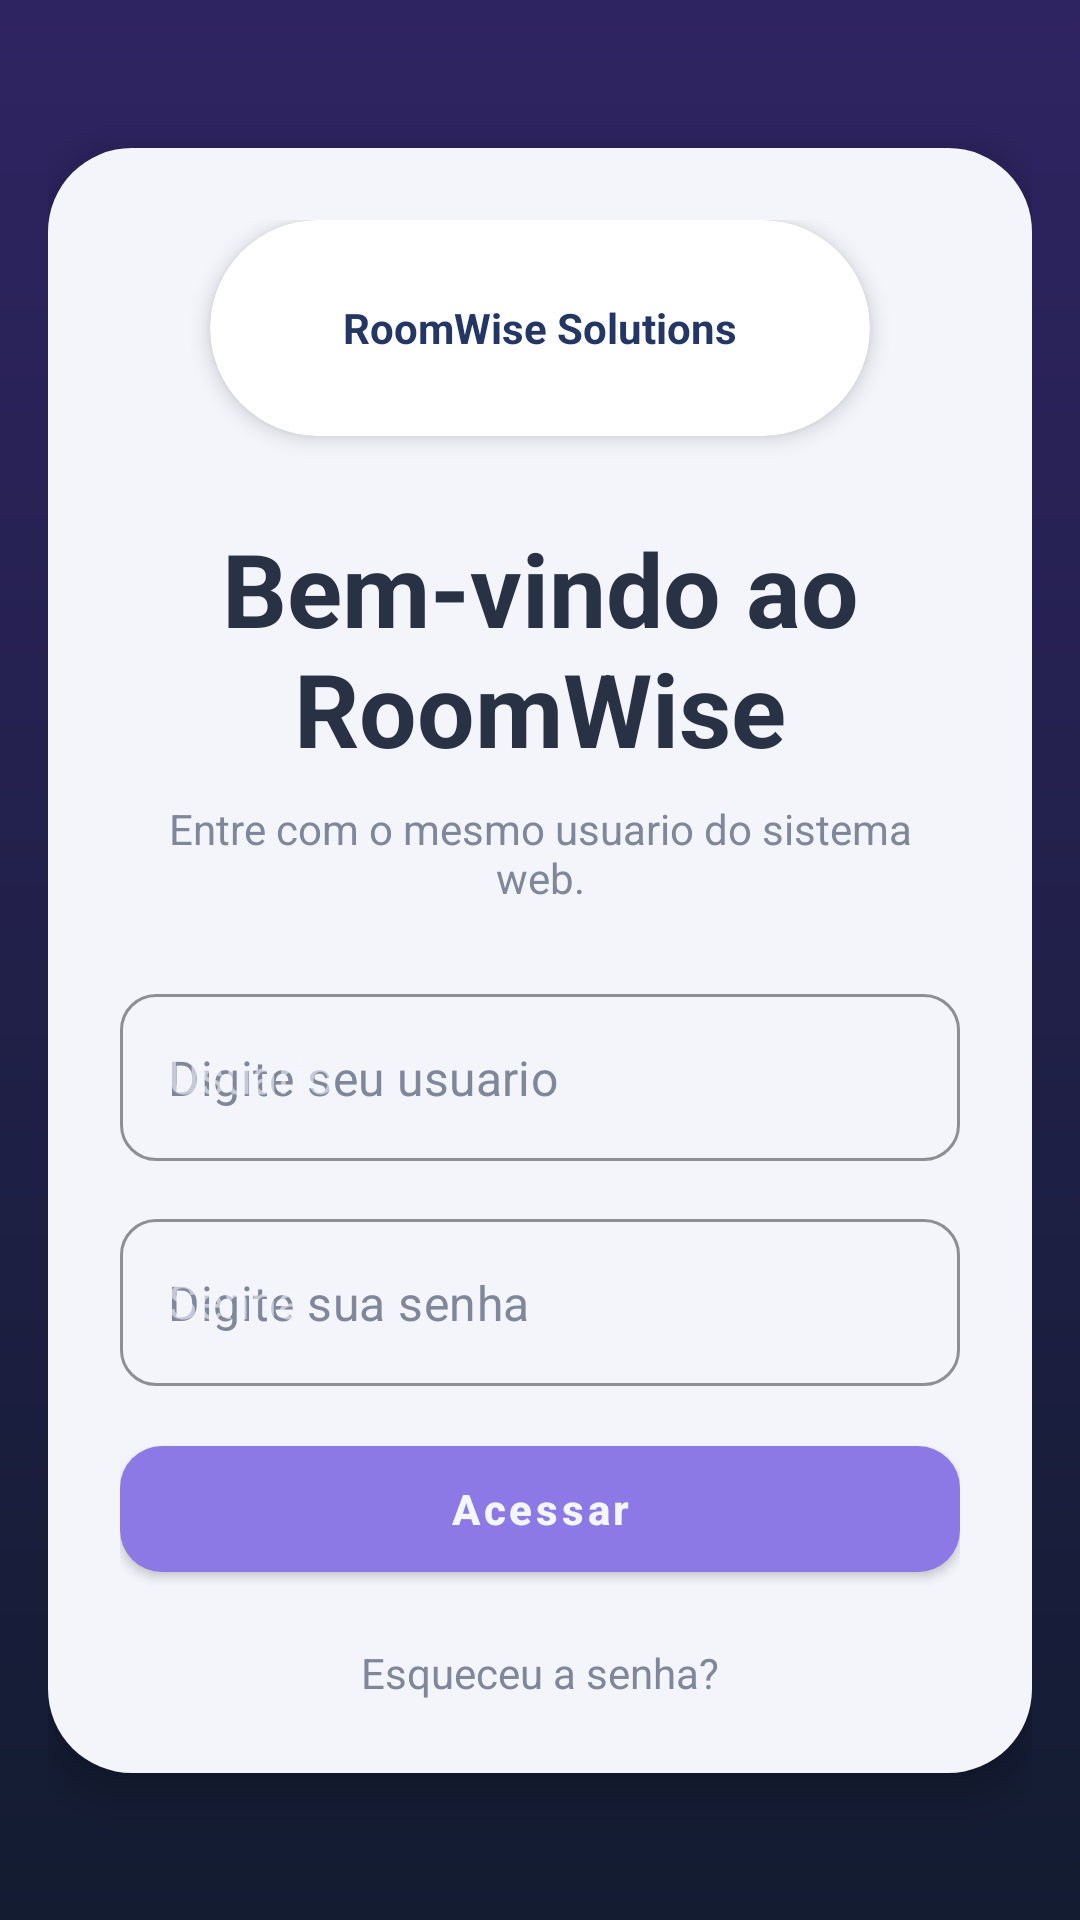

Reconstruct the res/layout file that produces this screen, plus the resources it refers to.
<!-- AndroidManifest.xml: application theme Theme.RoomWiseProfessor -->
<!-- res/layout/activity_login.xml -->
<?xml version="1.0" encoding="utf-8"?>
<androidx.constraintlayout.widget.ConstraintLayout xmlns:android="http://schemas.android.com/apk/res/android"
    xmlns:app="http://schemas.android.com/apk/res-auto"
    android:layout_width="match_parent"
    android:layout_height="match_parent"
    android:background="@drawable/bg_login_gradient">

    <androidx.core.widget.NestedScrollView
        android:layout_width="0dp"
        android:layout_height="0dp"
        android:fillViewport="true"
        app:layout_constraintBottom_toBottomOf="parent"
        app:layout_constraintEnd_toEndOf="parent"
        app:layout_constraintStart_toStartOf="parent"
        app:layout_constraintTop_toTopOf="parent">

        <androidx.constraintlayout.widget.ConstraintLayout
            android:layout_width="match_parent"
            android:layout_height="wrap_content"
            android:padding="16dp">

            <LinearLayout
                android:id="@+id/loginCard"
                android:layout_width="0dp"
                android:layout_height="wrap_content"
                android:layout_marginTop="8dp"
                android:layout_marginBottom="8dp"
                android:background="@drawable/bg_login_card"
                android:elevation="8dp"
                android:orientation="vertical"
                android:padding="24dp"
                app:layout_constraintBottom_toBottomOf="parent"
                app:layout_constraintEnd_toEndOf="parent"
                app:layout_constraintStart_toStartOf="parent"
                app:layout_constraintTop_toTopOf="parent">

                <com.google.android.material.card.MaterialCardView
                    android:layout_width="220dp"
                    android:layout_height="72dp"
                    android:layout_gravity="center_horizontal"
                    app:cardBackgroundColor="@android:color/white"
                    app:cardCornerRadius="36dp"
                    app:cardElevation="4dp">

                    <TextView
                        android:layout_width="match_parent"
                        android:layout_height="match_parent"
                        android:gravity="center"
                        android:text="@string/logo_text"
                        android:textColor="#243764"
                        android:textStyle="bold" />
                </com.google.android.material.card.MaterialCardView>

                <TextView
                    android:id="@+id/tvTitle"
                    android:layout_width="match_parent"
                    android:layout_height="wrap_content"
                    android:layout_marginTop="28dp"
                    android:gravity="center"
                    android:text="@string/login_welcome"
                    android:textColor="#293245"
                    android:textSize="34sp"
                    android:textStyle="bold" />

                <TextView
                    android:id="@+id/tvSubtitle"
                    android:layout_width="match_parent"
                    android:layout_height="wrap_content"
                    android:layout_marginTop="8dp"
                    android:gravity="center"
                    android:text="@string/login_subtitle"
                    android:textColor="@color/rw_login_hint" />

                <com.google.android.material.textfield.TextInputLayout
                    android:id="@+id/tilUsuario"
                    style="@style/Widget.RoomWise.TextInputLayout.Outlined"
                    android:layout_width="match_parent"
                    android:layout_height="wrap_content"
                    android:layout_marginTop="24dp"
                    android:hint="@string/usuario">

                    <com.google.android.material.textfield.TextInputEditText
                        android:id="@+id/etUsuario"
                        android:layout_width="match_parent"
                        android:layout_height="wrap_content"
                        android:hint="@string/usuario_hint"
                        android:inputType="text"
                        android:maxLines="1"
                        android:textColor="@color/rw_login_input_text"
                        android:textColorHint="@color/rw_login_hint" />
                </com.google.android.material.textfield.TextInputLayout>

                <com.google.android.material.textfield.TextInputLayout
                    android:id="@+id/tilSenha"
                    style="@style/Widget.RoomWise.TextInputLayout.Outlined"
                    android:layout_width="match_parent"
                    android:layout_height="wrap_content"
                    android:layout_marginTop="14dp"
                    android:hint="@string/senha">

                    <com.google.android.material.textfield.TextInputEditText
                        android:id="@+id/etSenha"
                        android:layout_width="match_parent"
                        android:layout_height="wrap_content"
                        android:hint="@string/senha_hint"
                        android:imeOptions="actionDone"
                        android:inputType="textPassword"
                        android:maxLines="1"
                        android:textColor="@color/rw_login_input_text"
                        android:textColorHint="@color/rw_login_hint" />
                </com.google.android.material.textfield.TextInputLayout>

                <TextView
                    android:id="@+id/tvError"
                    android:layout_width="match_parent"
                    android:layout_height="wrap_content"
                    android:layout_marginTop="12dp"
                    android:gravity="center"
                    android:textColor="@color/rw_error"
                    android:visibility="gone" />

                <ProgressBar
                    android:id="@+id/progressLogin"
                    android:layout_width="26dp"
                    android:layout_height="26dp"
                    android:layout_gravity="center_horizontal"
                    android:layout_marginTop="14dp"
                    android:indeterminateTint="@color/rw_primary"
                    android:visibility="gone" />

                <com.google.android.material.button.MaterialButton
                    android:id="@+id/btnLogin"
                    style="@style/Widget.RoomWise.Button.Primary"
                    android:layout_width="match_parent"
                    android:layout_height="wrap_content"
                    android:layout_marginTop="14dp"
                    android:text="@string/entrar" />

                <TextView
                    android:layout_width="wrap_content"
                    android:layout_height="wrap_content"
                    android:layout_gravity="center_horizontal"
                    android:layout_marginTop="18dp"
                    android:text="@string/esqueceu_senha"
                    android:textColor="@color/rw_login_hint" />
            </LinearLayout>
        </androidx.constraintlayout.widget.ConstraintLayout>
    </androidx.core.widget.NestedScrollView>
</androidx.constraintlayout.widget.ConstraintLayout>
<!-- resources referenced by this layout -->
<resources>
  <color name="rw_error">#E85D75</color>
  <color name="rw_login_hint">#7F879A</color>
  <color name="rw_login_input_text">#2A3143</color>
  <color name="rw_primary">#8D79E6</color>
  <!-- drawable bg_login_card (drawable) -->
  <?xml version="1.0" encoding="utf-8"?>
  <shape xmlns:android="http://schemas.android.com/apk/res/android">
      <solid android:color="@color/rw_login_card" />
      <corners android:radius="28dp" />
  </shape>
  <!-- drawable bg_login_gradient (drawable) -->
  <?xml version="1.0" encoding="utf-8"?>
  <shape xmlns:android="http://schemas.android.com/apk/res/android">
      <gradient
          android:angle="270"
          android:startColor="@color/rw_login_bg_top"
          android:endColor="@color/rw_login_bg_bottom" />
  </shape>
  <string name="entrar">Acessar</string>
  <string name="esqueceu_senha">Esqueceu a senha?</string>
  <string name="login_subtitle">Entre com o mesmo usuario do sistema web.</string>
  <string name="login_welcome">Bem-vindo ao RoomWise</string>
  <string name="logo_text">RoomWise Solutions</string>
  <string name="senha">Senha</string>
  <string name="senha_hint">Digite sua senha</string>
  <string name="usuario">Usuario</string>
  <string name="usuario_hint">Digite seu usuario</string>
  <style name="Widget.RoomWise.Button.Primary" parent="Widget.MaterialComponents.Button">
          <item name="android:textAllCaps">false</item>
          <item name="android:textStyle">bold</item>
          <item name="android:minHeight">54dp</item>
          <item name="backgroundTint">@color/rw_primary</item>
          <item name="rippleColor">@color/rw_primary_soft</item>
          <item name="shapeAppearanceOverlay">@style/ShapeAppearance.RoomWise.Button</item>
      </style>
  <style name="Widget.RoomWise.TextInputLayout.Outlined" parent="Widget.MaterialComponents.TextInputLayout.OutlinedBox">
          <item name="boxBackgroundMode">outline</item>
          <item name="boxBackgroundColor">@android:color/transparent</item>
          <item name="boxStrokeColor">@color/rw_login_input_stroke</item>
          <item name="hintTextColor">@color/rw_login_hint</item>
          <item name="shapeAppearanceOverlay">@style/ShapeAppearance.RoomWise.Input</item>
      </style>
  <color name="rw_login_card">#F4F5FB</color>
  <color name="rw_login_bg_top">#2F2462</color>
  <color name="rw_login_bg_bottom">#131C31</color>
  <color name="rw_primary_soft">#B6A7F3</color>
  <style name="ShapeAppearance.RoomWise.Button" parent="@style/ShapeAppearance.MaterialComponents.MediumComponent">
          <item name="cornerFamily">rounded</item>
          <item name="cornerSize">14dp</item>
      </style>
  <color name="rw_login_input_stroke">#CDD3E3</color>
  <style name="ShapeAppearance.RoomWise.Input" parent="@style/ShapeAppearance.MaterialComponents.MediumComponent">
          <item name="cornerFamily">rounded</item>
          <item name="cornerSize">12dp</item>
      </style>
  <color name="rw_primary_dark">#6D57C8</color>
  <color name="rw_text_light">#F3F5FF</color>
  <color name="rw_surface_dark">#212F4D</color>
  <color name="rw_bg_dark">#131C31</color>
</resources>
